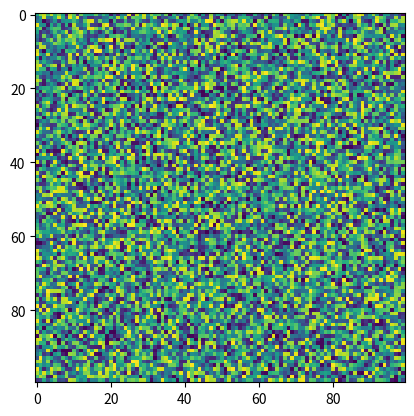

Write Python code to recreate this figure.
import matplotlib.pyplot as plt
import numpy as np
X = np.random.rand(100, 100)
plt.imshow(X,  'viridis',  None, url=None)
